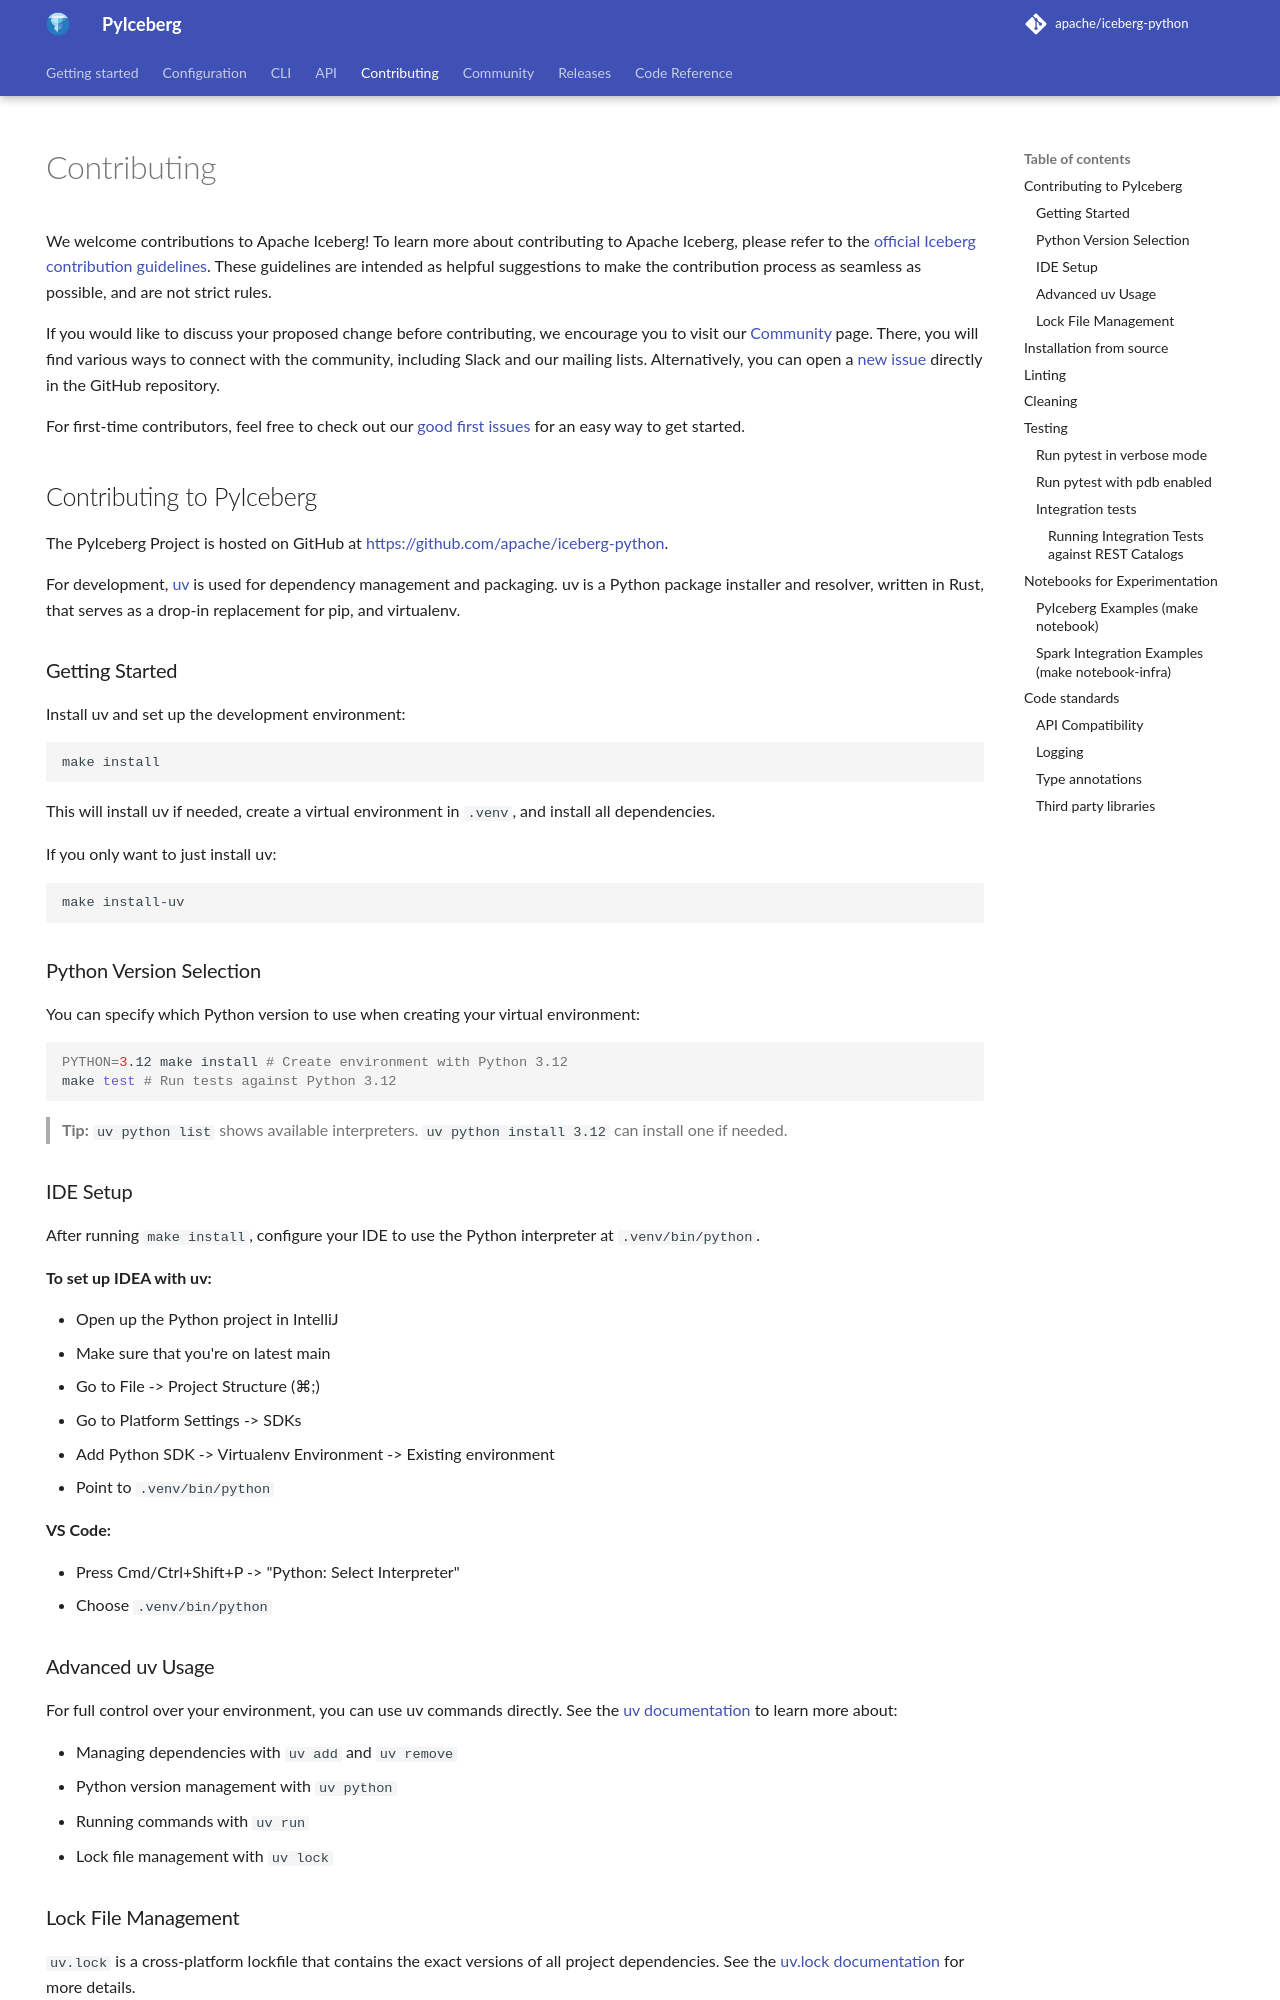

repository: apache/iceberg-python · page: contributing/index.html · generator: mkdocs

---
hide:
  - navigation
---

<!--
  - Licensed to the Apache Software Foundation (ASF) under one
  - or more contributor license agreements.  See the NOTICE file
  - distributed with this work for additional information
  - regarding copyright ownership.  The ASF licenses this file
  - to you under the Apache License, Version 2.0 (the
  - "License"); you may not use this file except in compliance
  - with the License.  You may obtain a copy of the License at
  -
  -   http://www.apache.org/licenses/LICENSE-2.0
  -
  - Unless required by applicable law or agreed to in writing,
  - software distributed under the License is distributed on an
  - "AS IS" BASIS, WITHOUT WARRANTIES OR CONDITIONS OF ANY
  - KIND, either express or implied.  See the License for the
  - specific language governing permissions and limitations
  - under the License.
  -->

# Contributing

We welcome contributions to Apache Iceberg! To learn more about contributing to Apache Iceberg, please refer to the [official Iceberg contribution guidelines](https://iceberg.apache.org/contribute/). These guidelines are intended as helpful suggestions to make the contribution process as seamless as possible, and are not strict rules.

If you would like to discuss your proposed change before contributing, we encourage you to visit our [Community](https://iceberg.apache.org/community/) page. There, you will find various ways to connect with the community, including Slack and our mailing lists. Alternatively, you can open a [new issue](https://github.com/apache/iceberg-python/issues) directly in the GitHub repository.

For first-time contributors, feel free to check out our [good first issues](https://github.com/apache/iceberg-python/issues/?q=is%3Aissue%20state%3Aopen%20label%3A%22good%20first%20issue%22) for an easy way to get started.

## Contributing to PyIceberg

The PyIceberg Project is hosted on GitHub at <https://github.com/apache/iceberg-python>.

For development, [uv](https://docs.astral.sh/uv/) is used for dependency management and packaging. uv is a Python package installer and resolver, written in Rust, that serves as a drop-in replacement for pip, and virtualenv.

### Getting Started

Install uv and set up the development environment:

```bash
make install
```

This will install uv if needed, create a virtual environment in `.venv`, and install all dependencies.

If you only want to just install uv:

```bash
make install-uv
```

### Python Version Selection

You can specify which Python version to use when creating your virtual environment:

```bash
PYTHON=3.12 make install # Create environment with Python 3.12
make test # Run tests against Python 3.12
```

> **Tip:** `uv python list` shows available interpreters. `uv python install 3.12` can install one if needed.

### IDE Setup

After running `make install`, configure your IDE to use the Python interpreter at `.venv/bin/python`.

**To set up IDEA with uv:**

- Open up the Python project in IntelliJ
- Make sure that you're on latest main
- Go to File -> Project Structure (⌘;)
- Go to Platform Settings -> SDKs
- Add Python SDK -> Virtualenv Environment -> Existing environment
- Point to `.venv/bin/python`

**VS Code:**

- Press Cmd/Ctrl+Shift+P -> "Python: Select Interpreter"
- Choose `.venv/bin/python`
